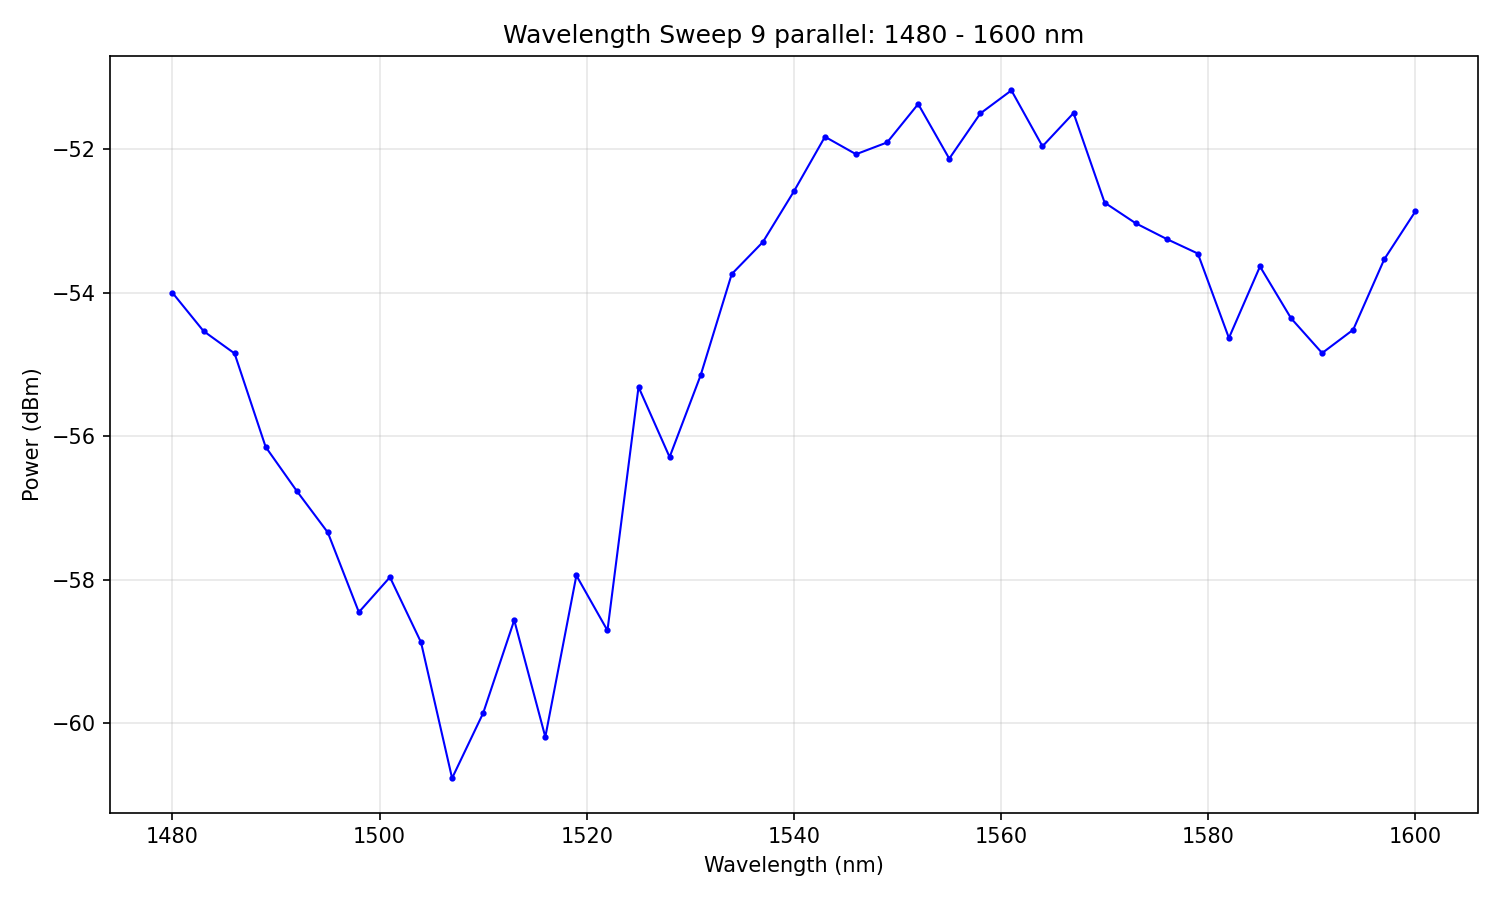

The file beside this chart, header and first rows:
# Wavelength Sweep
# Date: 2026-02-05 10:45:14
# Start: 1480 nm
# Stop: 1600 nm
# Step: 3 nm
# Points: 41
# Duration: 47.1 s
#
wavelength_nm, power_dBm
1480, -54
1483, -54.53
1486, -54.85
1489, -56.15
1492, -56.76
1495, -57.34
1498, -58.45
1501, -57.96
1504, -58.87
1507, -60.76
1510, -59.86
1513, -58.56
1516, -60.19
1519, -57.94
1522, -58.71
1525, -55.31
1528, -56.29
1531, -55.15
1534, -53.74
1537, -53.3
1540, -52.59
1543, -51.83
1546, -52.07
1549, -51.91
1552, -51.37
1555, -52.13
1558, -51.5
1561, -51.18
1564, -51.96
1567, -51.5
1570, -52.75
1573, -53.03
1576, -53.25
1579, -53.45
1582, -54.63
1585, -53.63
1588, -54.36
1591, -54.84
1594, -54.52
1597, -53.53
1600, -52.87
